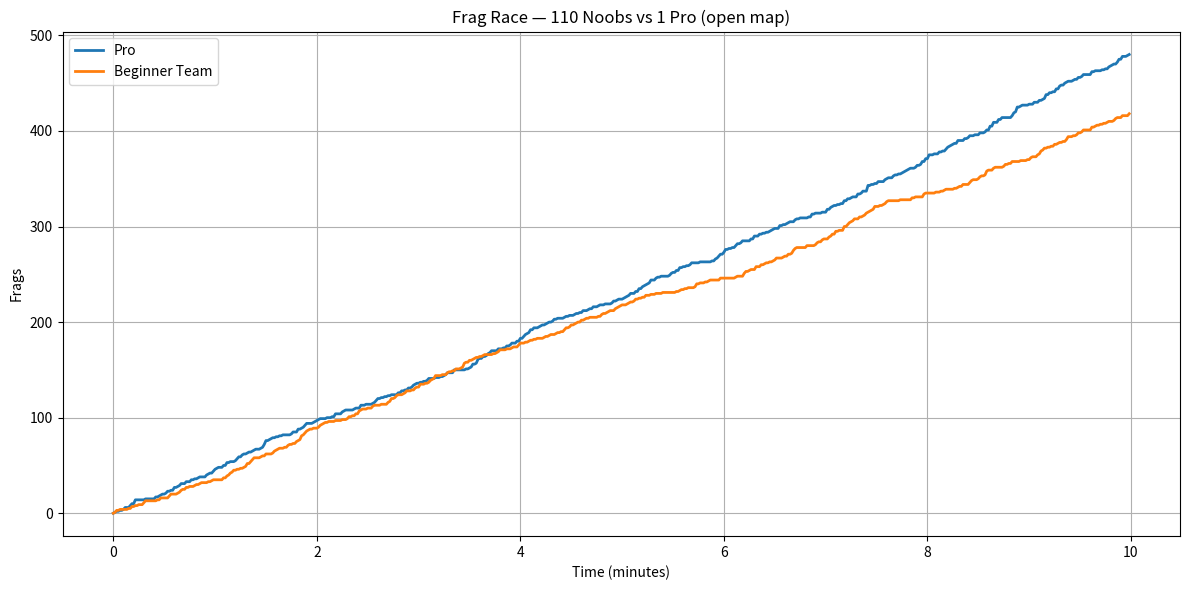

Recreate this plot in Python.
import random
import numpy as np
import matplotlib.pyplot as plt

"""
Frag Race Simulator — Quake III Arena: Pro vs Pooled Noobs
-----------------------------------------------------------
Simulates a 10-minute deathmatch between one pro player and N beginners, with pooled beginner kills.
Compares total frags to find the tipping point where noobs match or beat the pro.
Visualizes frag accumulation over time.

Key Features:
- Discrete frags using Poisson distribution
- Configurable parameters via dictionary
- Input validation
- Modular design for simulation, results, and plotting
- Optional BFG spikes for noobs
"""

def simulate_frag_race(noob_count=146, match_duration=10, map_type="open", config=None):
    """Simulate a Quake III deathmatch with deaths and map effects."""
    # Default configuration
    default_config = {
        'pro_base_fpm': 70,
        'noob_base_fpm': 0.3,
        'noob_fpm_std': 0.1,  # Std dev for noob skill variation
        'pro_fpm_penalty': {'open': lambda n: 1 - min(0.4, n / 500), 'tight': lambda n: 1 - min(0.6, n / 300)},
        'noob_fpm_boost': {'open': lambda n: 1 + min(0.8, (n - 50) / 150), 'tight': lambda n: 1 + min(1.2, (n - 50) / 100)},
        'noob_collision_penalty': lambda n: max(0.5, 1 - (n - 100) / 400),  # Penalty for high noob counts
        'bfg_prob': 0.001,  # BFG spawn every ~1000 seconds (rare)
        'bfg_min_frags': 3,
        'bfg_max_frags': 7,
        'frag_variance': 0.1,
        'respawn_delay': 0.025,  # 1.5 seconds in minutes
        'death_rate_pro': 0.2,  # Pro dies 20% as often as they frag
        'death_rate_noob': 0.8,  # Noobs die 80% as often as they frag
    }
    config = config or default_config

    # Input validation
    if noob_count < 1 or match_duration <= 0:
        raise ValueError("noob_count and match_duration must be positive")
    if map_type not in config['pro_fpm_penalty']:
        raise ValueError("map_type must be 'open' or 'tight'")

    time_step = 1 / 60  # 1 second in minutes
    steps = int(match_duration / time_step)
    pro_frags = 0
    noob_frags = 0
    pro_active_time = 0  # Time pro is alive
    noob_active_counts = [0] * noob_count  # Time each noob is alive
    timeline = []

    # Initialize noob skill variation
    noob_fpms = np.random.normal(config['noob_base_fpm'], config['noob_fpm_std'], noob_count)
    noob_fpms = np.clip(noob_fpms, 0, None)  # No negative frag rates

    pro_respawn_timer = 0
    noob_respawn_timers = [0] * noob_count

    for i in range(steps):
        time_min = i * time_step

        # Update respawn timers
        pro_respawn_timer = max(0, pro_respawn_timer - time_step)
        for j in range(noob_count):
            noob_respawn_timers[j] = max(0, noob_respawn_timers[j] - time_step)

        # Count active noobs
        active_noobs = sum(1 for t in noob_respawn_timers if t == 0)

        # Adjust frag rates
        pro_fpm = config['pro_base_fpm'] * config['pro_fpm_penalty'][map_type](noob_count)
        pro_fpm *= random.gauss(1, config['frag_variance'])
        noob_fpm = sum(fpm for fpm, t in zip(noob_fpms, noob_respawn_timers) if t == 0)
        noob_fpm *= config['noob_fpm_boost'][map_type](noob_count) * config['noob_collision_penalty'](noob_count)
        noob_fpm *= random.gauss(1, config['frag_variance'])

        # Calculate frags and deaths
        pro_step_frags = np.random.poisson(pro_fpm * time_step) if pro_respawn_timer == 0 else 0
        noob_step_frags = np.random.poisson(noob_fpm * time_step) if active_noobs > 0 else 0

        # BFG spike
        if random.random() < config['bfg_prob'] and active_noobs > 0:
            noob_step_frags += random.randint(config['bfg_min_frags'], config['bfg_max_frags'])

        # Update frags
        pro_frags += pro_step_frags
        noob_frags += noob_step_frags

        # Simulate deaths
        pro_deaths = np.random.poisson(pro_step_frags * config['death_rate_pro']) if pro_respawn_timer == 0 else 0
        if pro_deaths > 0:
            pro_respawn_timer = config['respawn_delay']
        for j in range(noob_count):
            if noob_respawn_timers[j] == 0:
                noob_deaths = np.random.poisson(noob_fpms[j] * time_step * config['death_rate_noob'])
                if noob_deaths > 0:
                    noob_respawn_timers[j] = config['respawn_delay']

        # Track active time
        pro_active_time += time_step if pro_respawn_timer == 0 else 0
        for j in range(noob_count):
            noob_active_counts[j] += time_step if noob_respawn_timers[j] == 0 else 0

        timeline.append((time_min, pro_frags, noob_frags))

    # Adjust frags based on active time (optional for further realism)
    return timeline, pro_frags, noob_frags

def print_results(pro_frags, noob_frags, match_duration):
    """Print simulation results."""
    winner = "PRO" if pro_frags > noob_frags else "BEGINNER TEAM"
    margin = abs(int(pro_frags - noob_frags))
    print(f"\n📊 Final Result ({match_duration}-minute match)")
    print(f"Pro Frags: {int(pro_frags)}")
    print(f"Beginner Team Frags: {int(noob_frags)}")
    print(f"🏆 Winner: {winner} (by {margin} frags)")

def plot_timeline(timeline, noob_count, map_type):
    """Plot frag accumulation over time."""
    times = [t[0] for t in timeline]
    pro_line = [t[1] for t in timeline]
    noob_line = [t[2] for t in timeline]

    plt.figure(figsize=(12, 6))
    plt.plot(times, pro_line, label="Pro", linewidth=2, color='#1f77b4')
    plt.plot(times, noob_line, label="Beginner Team", linewidth=2, color='#ff7f0e')
    plt.title(f"Frag Race — {noob_count} Noobs vs 1 Pro ({map_type} map)")
    plt.xlabel("Time (minutes)")
    plt.ylabel("Frags")
    plt.legend()
    plt.grid(True)
    plt.tight_layout()
    plt.show()

def main():
    noob_count = 110
    match_duration = 10
    map_type = "open"  # Try "open" or "tight"
    timeline, pro_frags, noob_frags = simulate_frag_race(noob_count, match_duration, map_type)
    print_results(pro_frags, noob_frags, match_duration)
    plot_timeline(timeline, noob_count, map_type)

if __name__ == "__main__":
    main()
